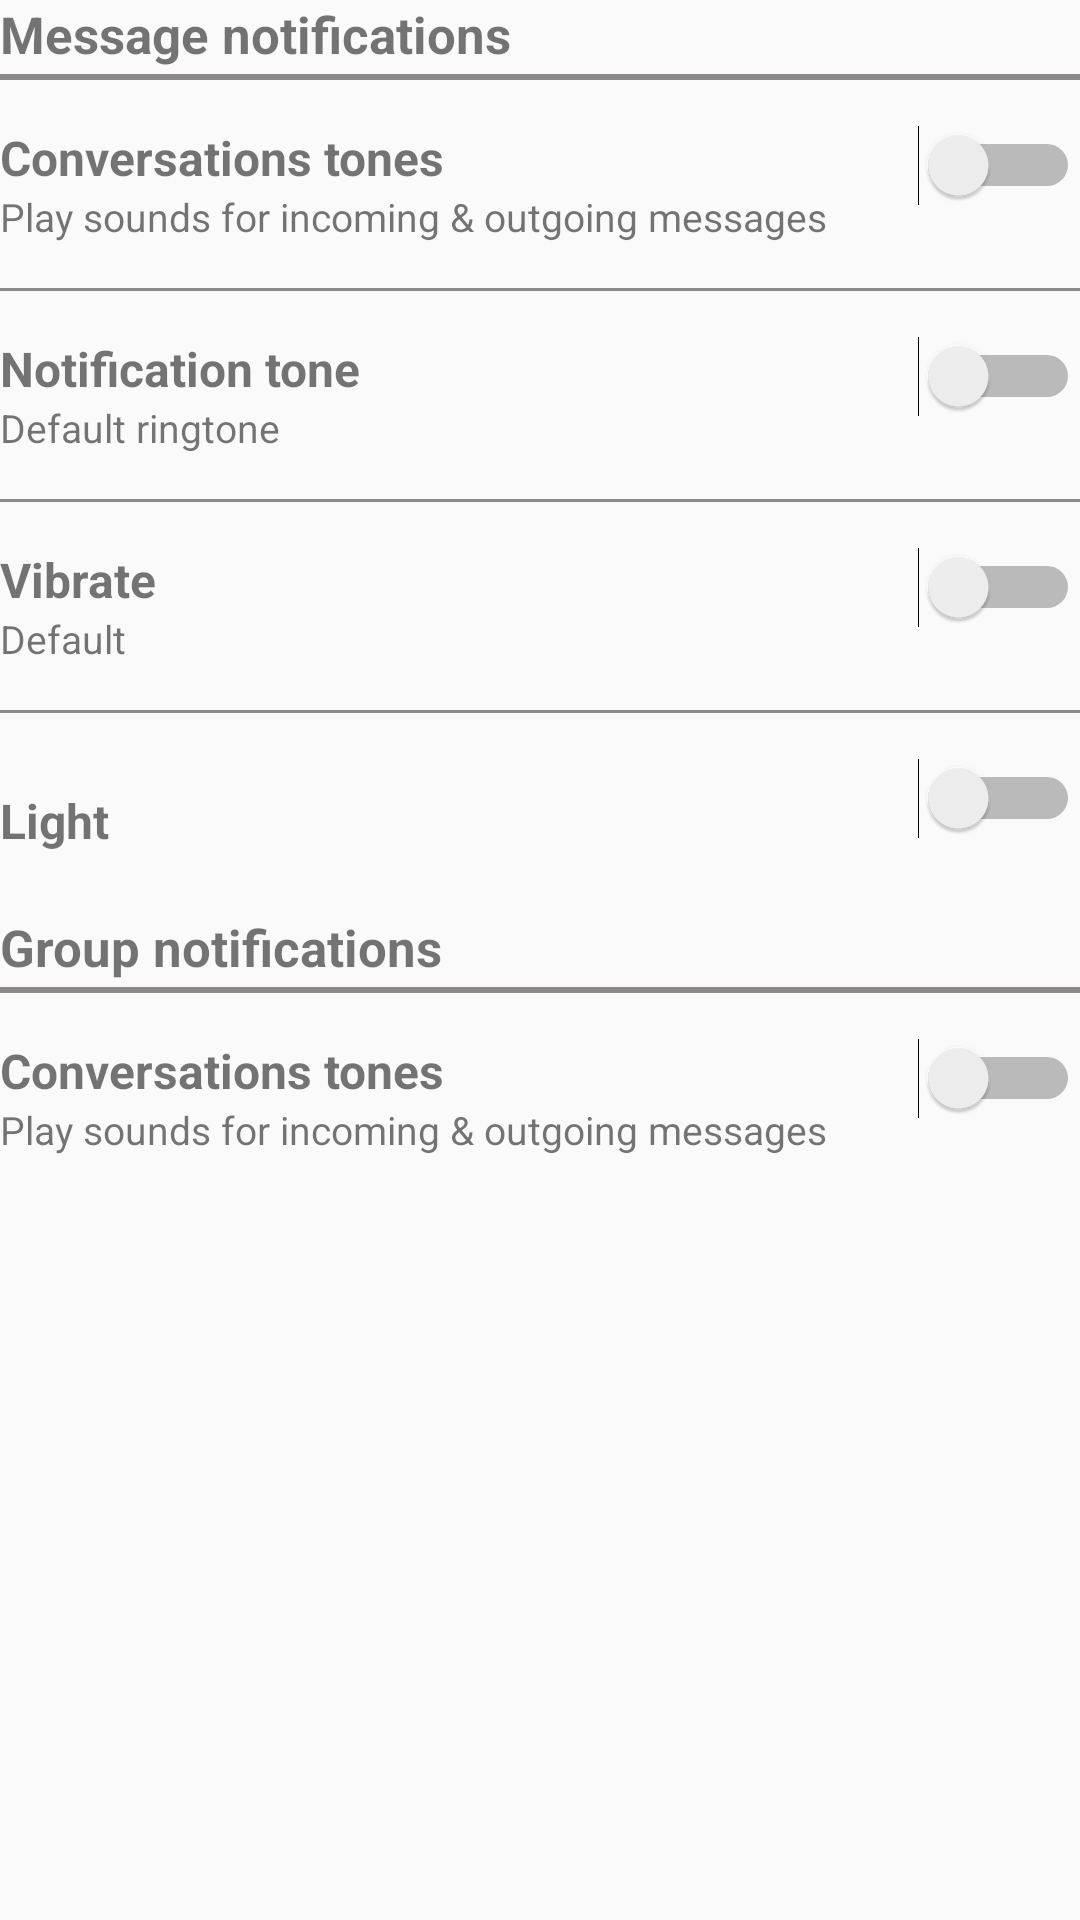

Produce the Android XML layout that renders to this screen, including the resource entries it uses.
<!-- AndroidManifest.xml: application theme AppTheme -->
<!-- res/layout/activity_notification.xml -->
<?xml version="1.0" encoding="utf-8"?>
<RelativeLayout xmlns:android="http://schemas.android.com/apk/res/android"
    xmlns:tools="http://schemas.android.com/tools"
    android:layout_width="match_parent"
    android:layout_height="match_parent"
    android:layout_margin="15dp"
    tools:context="com.churchblaze.churchblazemessager.NotificationActivity">

    <LinearLayout
        android:layout_width="match_parent"
        android:layout_height="wrap_content"
        android:orientation="vertical">

        <LinearLayout
            android:layout_width="match_parent"
            android:layout_height="wrap_content"
            android:orientation="vertical">
            <TextView
                android:layout_width="wrap_content"
                android:layout_height="wrap_content"
                android:text="Message notifications"
                android:textSize="17dp"
                android:layout_marginBottom="2dp"
                android:textStyle="bold"/>
            <View
                android:layout_width="match_parent"
                android:layout_height="2dp"
                android:background="#8b8989"/>

        </LinearLayout>

        <RelativeLayout
            android:layout_width="match_parent"
            android:layout_height="wrap_content"
            android:layout_marginTop="15dp"
            android:orientation="vertical">

            <TextView
                android:layout_width="wrap_content"
                android:layout_height="wrap_content"
                android:id="@+id/notifications_text"
                android:textStyle="bold"
                android:textSize="16dp"
                android:text="Conversations tones"/>
            <TextView
                android:layout_width="wrap_content"
                android:layout_height="wrap_content"
                android:id="@+id/playsound_txt"
                android:layout_below="@+id/notifications_text"
                android:textSize="13dp"
                android:text="Play sounds for incoming &amp; outgoing messages"/>

            <Switch
                android:layout_width="wrap_content"
                android:layout_height="wrap_content"
                android:id="@+id/switch1"
                android:layout_alignParentTop="true"
                android:layout_alignParentRight="true"
                android:layout_marginLeft="82dp"
                android:layout_marginStart="82dp" />
            <View
                android:layout_width="match_parent"
                android:layout_height="1dp"
                android:layout_below="@+id/playsound_txt"
                android:layout_marginTop="15dp"
                android:background="#8b8989"/>
        </RelativeLayout>

        <RelativeLayout
            android:layout_width="match_parent"
            android:layout_height="wrap_content"
            android:layout_marginTop="15dp"
            android:orientation="vertical">

            <TextView
                android:layout_width="wrap_content"
                android:layout_height="wrap_content"
                android:id="@+id/notifications_text2"
                android:textStyle="bold"
                android:textSize="16dp"
                android:text="Notification tone"/>
            <TextView
                android:layout_width="wrap_content"
                android:layout_height="wrap_content"
                android:id="@+id/playsound_txt2"
                android:layout_below="@+id/notifications_text2"
                android:textSize="13dp"
                android:text="Default ringtone"/>

            <Switch
                android:layout_width="wrap_content"
                android:layout_height="wrap_content"
                android:id="@+id/switch2"
                android:layout_alignParentTop="true"
                android:layout_alignParentRight="true"
                android:layout_marginLeft="82dp"
                android:layout_marginStart="82dp" />
            <View
                android:layout_width="match_parent"
                android:layout_height="1dp"
                android:layout_below="@+id/playsound_txt2"
                android:layout_marginTop="15dp"
                android:background="#8b8989"/>
        </RelativeLayout>

        <RelativeLayout
            android:layout_width="match_parent"
            android:layout_height="wrap_content"
            android:layout_marginTop="15dp"
            android:orientation="vertical">

            <TextView
                android:layout_width="wrap_content"
                android:layout_height="wrap_content"
                android:id="@+id/notifications_text3"
                android:textStyle="bold"
                android:textSize="16dp"
                android:text="Vibrate"/>
            <TextView
                android:layout_width="wrap_content"
                android:layout_height="wrap_content"
                android:id="@+id/playsound_txt3"
                android:layout_below="@+id/notifications_text3"
                android:textSize="13dp"
                android:text="Default"/>

            <Switch
                android:layout_width="wrap_content"
                android:layout_height="wrap_content"
                android:id="@+id/switch3"
                android:layout_alignParentTop="true"
                android:layout_alignParentRight="true"
                android:layout_marginLeft="82dp"
                android:layout_marginStart="82dp" />
            <View
                android:layout_width="match_parent"
                android:layout_height="1dp"
                android:layout_below="@+id/playsound_txt3"
                android:layout_marginTop="15dp"
                android:background="#8b8989"/>
        </RelativeLayout>

        <RelativeLayout
            android:layout_width="match_parent"
            android:layout_height="wrap_content"
            android:layout_marginTop="15dp"
            android:orientation="vertical">

            <TextView
                android:layout_width="wrap_content"
                android:layout_height="wrap_content"
                android:id="@+id/notifications_text4"
                android:layout_marginTop="10dp"
                android:textStyle="bold"
                android:textSize="16dp"
                android:text="Light"/>


            <Switch
                android:layout_width="wrap_content"
                android:layout_height="wrap_content"
                android:id="@+id/switch4"
                android:layout_alignParentTop="true"
                android:layout_alignParentRight="true"
                android:layout_marginLeft="82dp"
                android:layout_marginStart="82dp" />

        </RelativeLayout>

        <LinearLayout
            android:layout_width="match_parent"
            android:layout_height="wrap_content"
            android:layout_marginTop="20dp"
            android:orientation="vertical">
            <TextView
                android:layout_width="wrap_content"
                android:layout_height="wrap_content"
                android:text="Group notifications"
                android:textSize="17dp"
                android:layout_marginBottom="2dp"
                android:textStyle="bold"/>
            <View
                android:layout_width="match_parent"
                android:layout_height="2dp"
                android:background="#8b8989"/>

        </LinearLayout>

        <RelativeLayout
            android:layout_width="match_parent"
            android:layout_height="wrap_content"
            android:layout_marginTop="15dp"
            android:orientation="vertical">

            <TextView
                android:layout_width="wrap_content"
                android:layout_height="wrap_content"
                android:id="@+id/notifications_text5"
                android:textStyle="bold"
                android:textSize="16dp"
                android:text="Conversations tones"/>
            <TextView
                android:layout_width="wrap_content"
                android:layout_height="wrap_content"
                android:id="@+id/playsound_txt5"
                android:layout_below="@+id/notifications_text5"
                android:textSize="13dp"
                android:text="Play sounds for incoming &amp; outgoing messages"/>

            <Switch
                android:layout_width="wrap_content"
                android:layout_height="wrap_content"
                android:id="@+id/switch5"
                android:layout_alignParentTop="true"
                android:layout_alignParentRight="true"
                android:layout_marginLeft="82dp"
                android:layout_marginStart="82dp" />

        </RelativeLayout>


    </LinearLayout>

</RelativeLayout>
<!-- resources referenced by this layout -->
<resources>
  <style name="AppTheme" parent="Theme.AppCompat.Light.DarkActionBar">
          
          <item name="colorPrimary">@color/colorPrimary</item>
          <item name="colorPrimaryDark">@color/colorPrimaryDark</item>
          <item name="colorAccent">@color/colorAccent</item>
      </style>
  <color name="colorPrimary">#5E2B86</color>
  <color name="colorPrimaryDark">#5E2B86</color>
  <color name="colorAccent">#bcbabc</color>
</resources>
